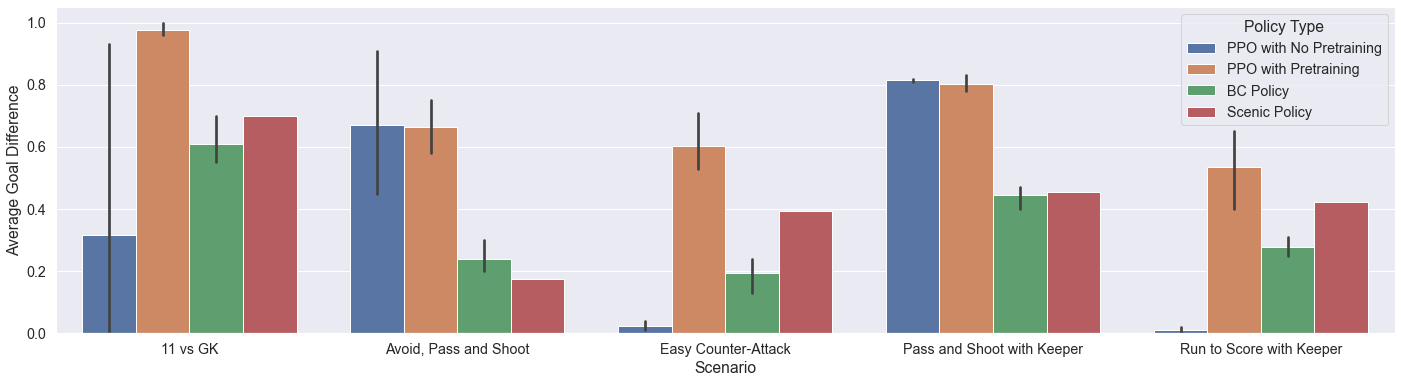

Data behind this chart, as committed beside it:
Scenario Type, Scenario, Policy Type, Average Goal Difference
offense, 11 vs GK, PPO with Pretraining, 1
offense, 11 vs GK, PPO with Pretraining, 0.96
offense, 11 vs GK, PPO with Pretraining, 0.97
offense, 11 vs GK, BC Policy, 0.58
offense, 11 vs GK, BC Policy, 0.7
offense, 11 vs GK, BC Policy, 0.55
offense, 11 vs GK, Scenic Policy, 0.7
offense, 11 vs GK, Scenic Policy, 0.7
offense, 11 vs GK, Scenic Policy, 0.7
offense, 11 vs GK, PPO with No Pretraining, 0.02
offense, 11 vs GK, PPO with No Pretraining, 0.93
offense, 11 vs GK, PPO with No Pretraining, 0
offense, Avoid, Pass and Shoot, PPO with Pretraining, 0.75
offense, Avoid, Pass and Shoot, PPO with Pretraining, 0.58
offense, Avoid, Pass and Shoot, PPO with Pretraining, 0.66
offense, Avoid, Pass and Shoot, BC Policy, 0.215
offense, Avoid, Pass and Shoot, BC Policy, 0.2
offense, Avoid, Pass and Shoot, BC Policy, 0.3
offense, Avoid, Pass and Shoot, Scenic Policy, 0.176
offense, Avoid, Pass and Shoot, Scenic Policy, 0.176
offense, Avoid, Pass and Shoot, Scenic Policy, 0.176
offense, Avoid, Pass and Shoot, PPO with No Pretraining, 0.65
offense, Avoid, Pass and Shoot, PPO with No Pretraining, 0.45
offense, Avoid, Pass and Shoot, PPO with No Pretraining, 0.91
academy, Easy Counter-Attack, PPO with No Pretraining, 0.01
academy, Easy Counter-Attack, PPO with No Pretraining, 0.02
academy, Easy Counter-Attack, PPO with No Pretraining, 0.04
academy, Easy Counter-Attack, PPO with Pretraining, 0.71
academy, Easy Counter-Attack, PPO with Pretraining, 0.53
academy, Easy Counter-Attack, PPO with Pretraining, 0.57
academy, Easy Counter-Attack, BC Policy, 0.21
academy, Easy Counter-Attack, BC Policy, 0.13
academy, Easy Counter-Attack, BC Policy, 0.24
academy, Easy Counter-Attack, Scenic Policy, 0.394
academy, Pass and Shoot with Keeper, PPO with Pretraining, 0.83
academy, Pass and Shoot with Keeper, PPO with Pretraining, 0.78
academy, Pass and Shoot with Keeper, PPO with Pretraining, 0.8
academy, Pass and Shoot with Keeper, BC Policy, 0.47
academy, Pass and Shoot with Keeper, BC Policy, 0.4
academy, Pass and Shoot with Keeper, BC Policy, 0.47
academy, Pass and Shoot with Keeper, Scenic Policy, 0.454
academy, Pass and Shoot with Keeper, Scenic Policy, 0.454
academy, Pass and Shoot with Keeper, Scenic Policy, 0.454
academy, Pass and Shoot with Keeper, PPO with No Pretraining, 0.82
academy, Pass and Shoot with Keeper, PPO with No Pretraining, 0.81
academy, Pass and Shoot with Keeper, PPO with No Pretraining, 
academy, Run to Score with Keeper, BC Policy, 0.31
academy, Run to Score with Keeper, BC Policy, 0.27
academy, Run to Score with Keeper, BC Policy, 0.25
academy, Run to Score with Keeper, PPO with Pretraining, 0.4
academy, Run to Score with Keeper, PPO with Pretraining, 0.56
academy, Run to Score with Keeper, PPO with Pretraining, 0.65
academy, Run to Score with Keeper, Scenic Policy, 0.424
academy, Run to Score with Keeper, Scenic Policy, 0.424
academy, Run to Score with Keeper, Scenic Policy, 0.424
academy, Run to Score with Keeper, PPO with No Pretraining, 0
academy, Run to Score with Keeper, PPO with No Pretraining, 0.01
academy, Run to Score with Keeper, PPO with No Pretraining, 0.02
